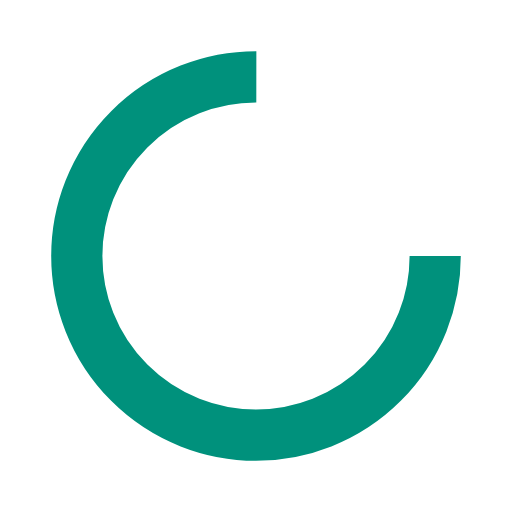
t = 0.00 s
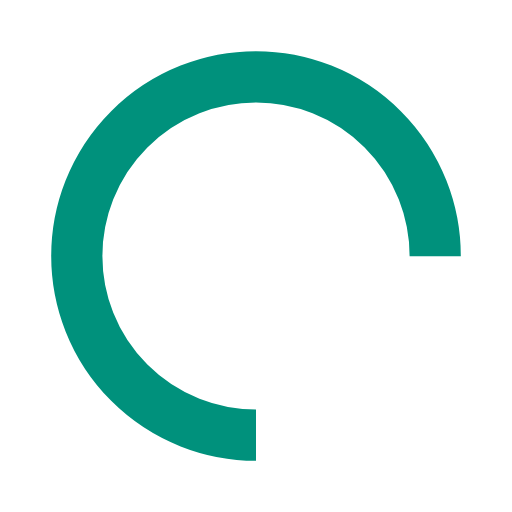
t = 0.25 s
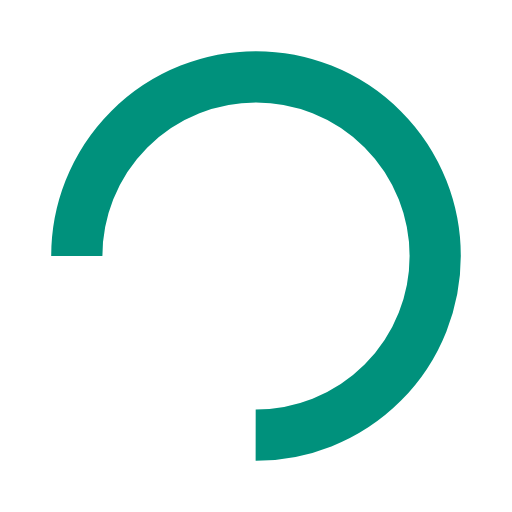
t = 0.50 s
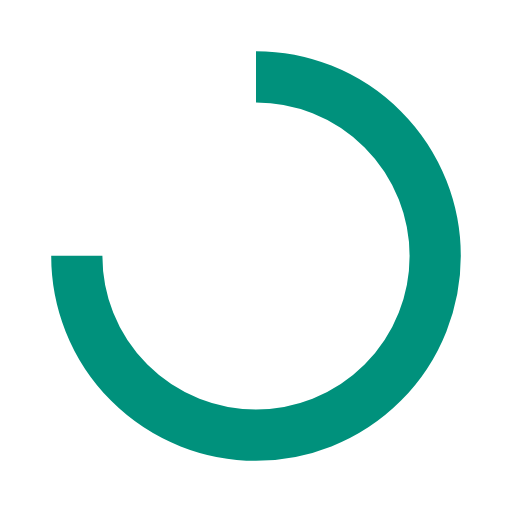
t = 0.75 s

The animated SVG that drew these frames (rendered in a browser with its animation timeline set to each time). Animation: 1 SMIL element (animateTransform=1); one cycle of 1.00 s, repeats indefinitely.

<?xml version="1.0" encoding="utf-8"?>
<svg xmlns="http://www.w3.org/2000/svg" xmlns:xlink="http://www.w3.org/1999/xlink" style="margin: auto; background: rgba(0, 0, 0, 0) none repeat scroll 0% 0%; display: block; shape-rendering: auto;" width="200px" height="200px" viewBox="0 0 100 100" preserveAspectRatio="xMidYMid">
<circle cx="50" cy="50" fill="none" stroke="#00917c" stroke-width="10" r="35" stroke-dasharray="164.93361431346415 56.97787143782138">
  <animateTransform attributeName="transform" type="rotate" repeatCount="indefinite" dur="1s" values="0 50 50;360 50 50" keyTimes="0;1"></animateTransform>
</circle>
<!-- [ldio] generated by https://loading.io/ --></svg>